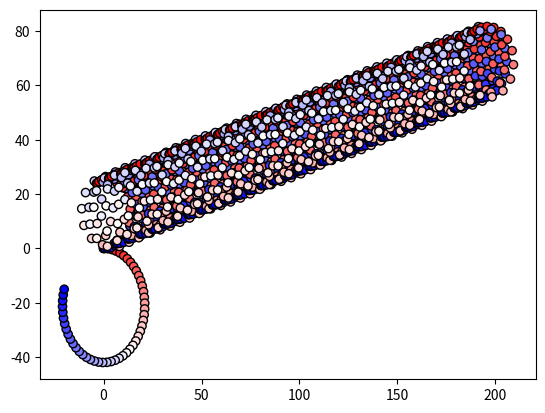

Write Python code to recreate this figure.
# %%
"""
    Kinematic and Dynamic model of a 2 wheeled robot with differential drive. 
    Adapted from Dhaouadi et a 2013
"""
# %%
import numpy as np
from numpy import sin, cos
import matplotlib.pyplot as plt
from scipy.integrate import odeint
from collections import namedtuple

# %%
_state = namedtuple('state', 'x, y, theta')
_sides = namedtuple('sides', 'l, r')

_model = namedtuple('model', 'R, L, d, m')

model = _model(
            5,  # wheel rad
            15, # axel half length
            3,  # distance between A and CoM
            2   # mass
        )

# %%
"""
    Kinematics model

    x_dot = Q * [psy_dot_R, psy_dot_L]
"""

def get_dxdt(state, t):
    state = _state(*state)
    r = model.R/2
    a = r * cos(state.theta)
    b = r * sin(state.theta)

    A = np.array([
        [a, a],
        [b, b],
        [r, -r]
        ])

    return A @ psy_dot

# example of kinematics given fixed psy_dot

psy_dot = _sides(1, 1.1) # ang vel of wheels
state = _state(0, 0, 0) # initial state
t = np.linspace(0, 20)  # simulation time

# integrate and plot
trace = odeint(get_dxdt, state, t)
plt.scatter(trace[:, 0], trace[:, 1], c=trace[:, 2], lw=1, edgecolors='k', cmap='bwr')

# %%
# TODO implement dynamics 
# TODO bring together
# TODO turn into a complete model for control

# -------------------------------- Kinematics -------------------------------- #

def calc_dxdt(state, nudot):
    state = _state(*state)
    r = model.R/2
    a = r * cos(state.theta)
    b = r * sin(state.theta)

    A = np.array([
        [a, a],
        [b, b],
        [r, -r]
        ])

    return A @ nudot

# --------------------------------- Dynamics --------------------------------- #
def calc_M():
    k = model.R**2 / (4 * model.L**2)
    ml = model.m * model.L**2
    I = 2 * model.m * model.d**2 # ! check if I_c is correct here !!

    M = np.array([
        [k * (ml + I), k * (ml - I)],
        [k * (ml - I), k * (ml + I)],
    ])
    return M

def calc_V(dxdt):
    fact = (model.R ** 2)/2 * model.m * model.d * dxdt.theta
    V = np.array([
        [0, fact],
        [-fact, 0]
    ])
    return V
def calc_B():
    return np.array([
                [1, 0],
                [0, 1]
            ])


def calc_nudot(M, V, B, nu, tau):
    nudot = V @ nu + B @ tau
    return M @ nudot 



# -------------------------------- Simulation -------------------------------- #

def system(state, nu, tau, dxdt):
    # dynamics
    M = calc_M()
    V = calc_V(dxdt)
    B= calc_B()

    nudot = calc_nudot(M, V, B, nu, tau)
    nu = nu + nudot * DT

    # kynematics
    dxdt =  calc_dxdt(state, nudot)
    state = np.array(state) + dxdt * DT

    return _state(*state), _state(*dxdt)



# initialize
DT = .1
duration = 200
t = np.linspace(0, duration, num=int(duration/DT))  # simulation time
state = _state(0, 0, 0) # initialize state
dxdt = _state(0, 0, 0) # initialize dxdt

tau = np.array([np.sin(t), 0*np.cos(t)]) # initialise torques control
nu = np.array([0, 0]) # initialize ang. vels of wheels

# simulate
history = [state]
for n, step in enumerate(t):
    state, dxdt = system(state, nu, tau[:, n], dxdt)
    history.append(state)

x = [h.x for h in history]
y = [h.y for h in history]
theta = [h.theta for h in history]

plt.scatter(x, y, c=theta, cmap='bwr', lw=1, edgecolors='k')


# %%
